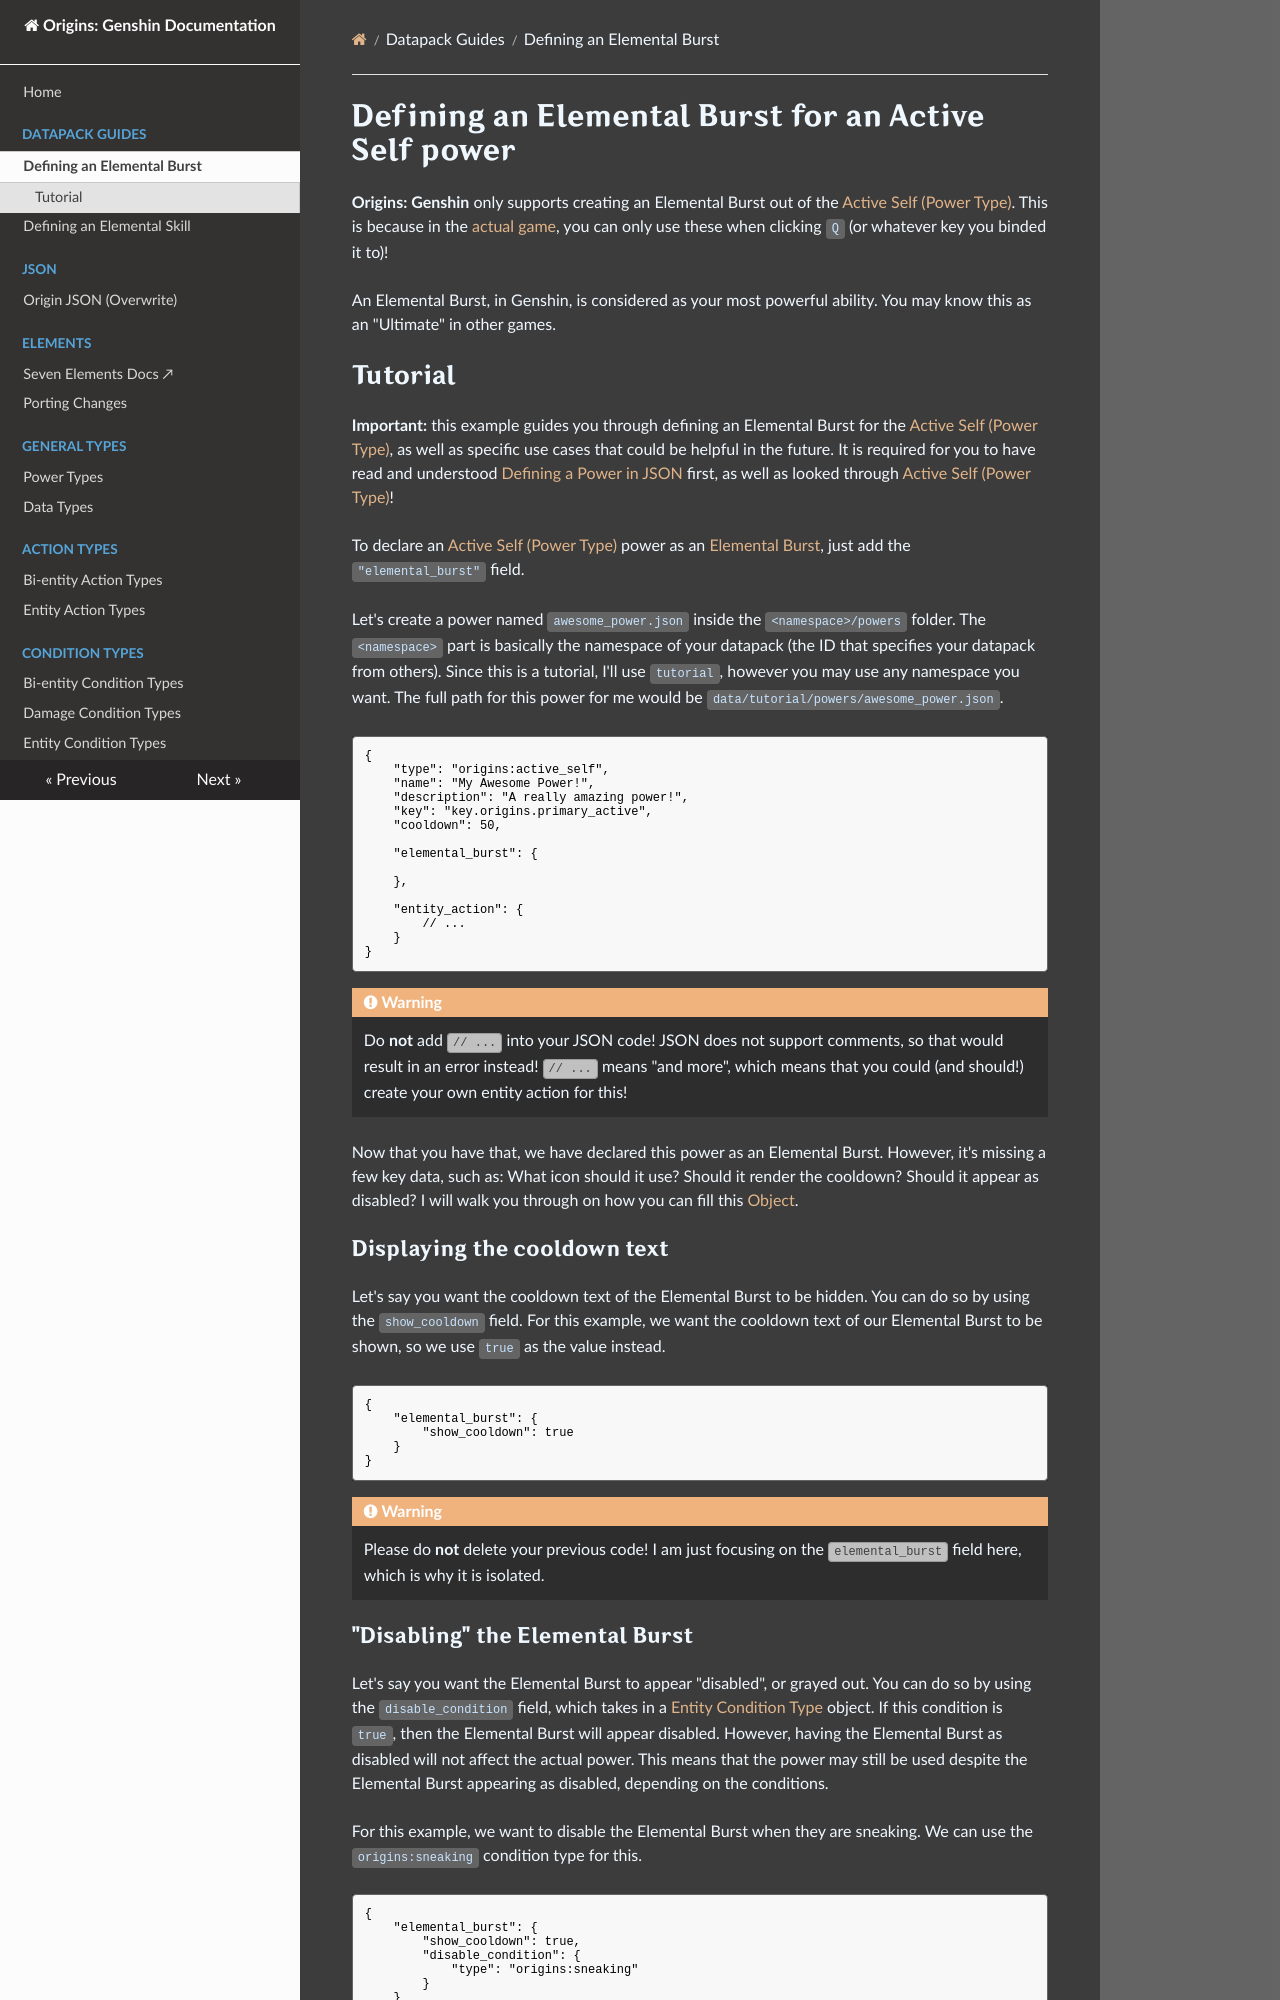

repository: xrickastley/origins-genshin-docs · page: guides/elemental_burst/index.html · generator: mkdocs

# Defining an Elemental Burst for an Active Self power

**Origins: Genshin** only supports creating an Elemental Burst out of the [Active Self (Power Type)](../types/power_types/active_self.md). This is because in the [actual game](https://genshin-impact.fandom.com/wiki/Elemental_Burst), you can only use these when clicking `Q` (or whatever key you binded it to)!

An Elemental Burst, in Genshin, is considered as your most powerful ability. You may know this as an "Ultimate" in other games.

## Tutorial

**Important:** this example guides you through defining an Elemental Burst for the [Active Self (Power Type)](../types/power_types/active_self.md), as well as specific use cases that could be helpful in the future. It is required for you to have read and understood [Defining a Power in JSON](https://origins.readthedocs.io/en/latest/guides/data/define_power/) first, as well as looked through [Active Self (Power Type)](https://origins.readthedocs.io/en/latest/types/power_types/active_self/)!

To declare an [Active Self (Power Type)](../types/power_types/active_self.md) power as an [Elemental Burst](../types/data_types/elemental_burst.md), just add the `"elemental_burst"` field.

Let's create a power named `awesome_power.json` inside the `<namespace>/powers` folder. The `<namespace>` part is basically the namespace of your datapack (the ID that specifies your datapack from others). Since this is a tutorial, I'll use `tutorial`, however you may use any namespace you want. The full path for this power for me would be `data/tutorial/powers/awesome_power.json`.

```json
{
	"type": "origins:active_self",
	"name": "My Awesome Power!",
	"description": "A really amazing power!",
	"key": "key.origins.primary_active",
	"cooldown": 50,

	"elemental_burst": {

	},

	"entity_action": {
		// ...
	}
}
```

!!! warning 
	Do **not** add `// ...` into your JSON code! JSON does not support comments, so that would result in an error instead! `// ...` means "and more", which means that you could (and should!) create your own entity action for this! 

Now that you have that, we have declared this power as an Elemental Burst. However, it's missing a few key data, such as: What icon should it use? Should it render the cooldown? Should it appear as disabled? I will walk you through on how you can fill this [Object](https://origins.readthedocs.io/en/latest/types/data_types/object/).

### Displaying the cooldown text

Let's say you want the cooldown text of the Elemental Burst to be hidden. You can do so by using the `show_cooldown` field. For this example, we want the cooldown text of our Elemental Burst to be shown, so we use `true` as the value instead.

```json
{
	"elemental_burst": {
		"show_cooldown": true
	}
}
```

!!! warning 
	Please do **not** delete your previous code! I am just focusing on the `elemental_burst` field here, which is why it is isolated.
